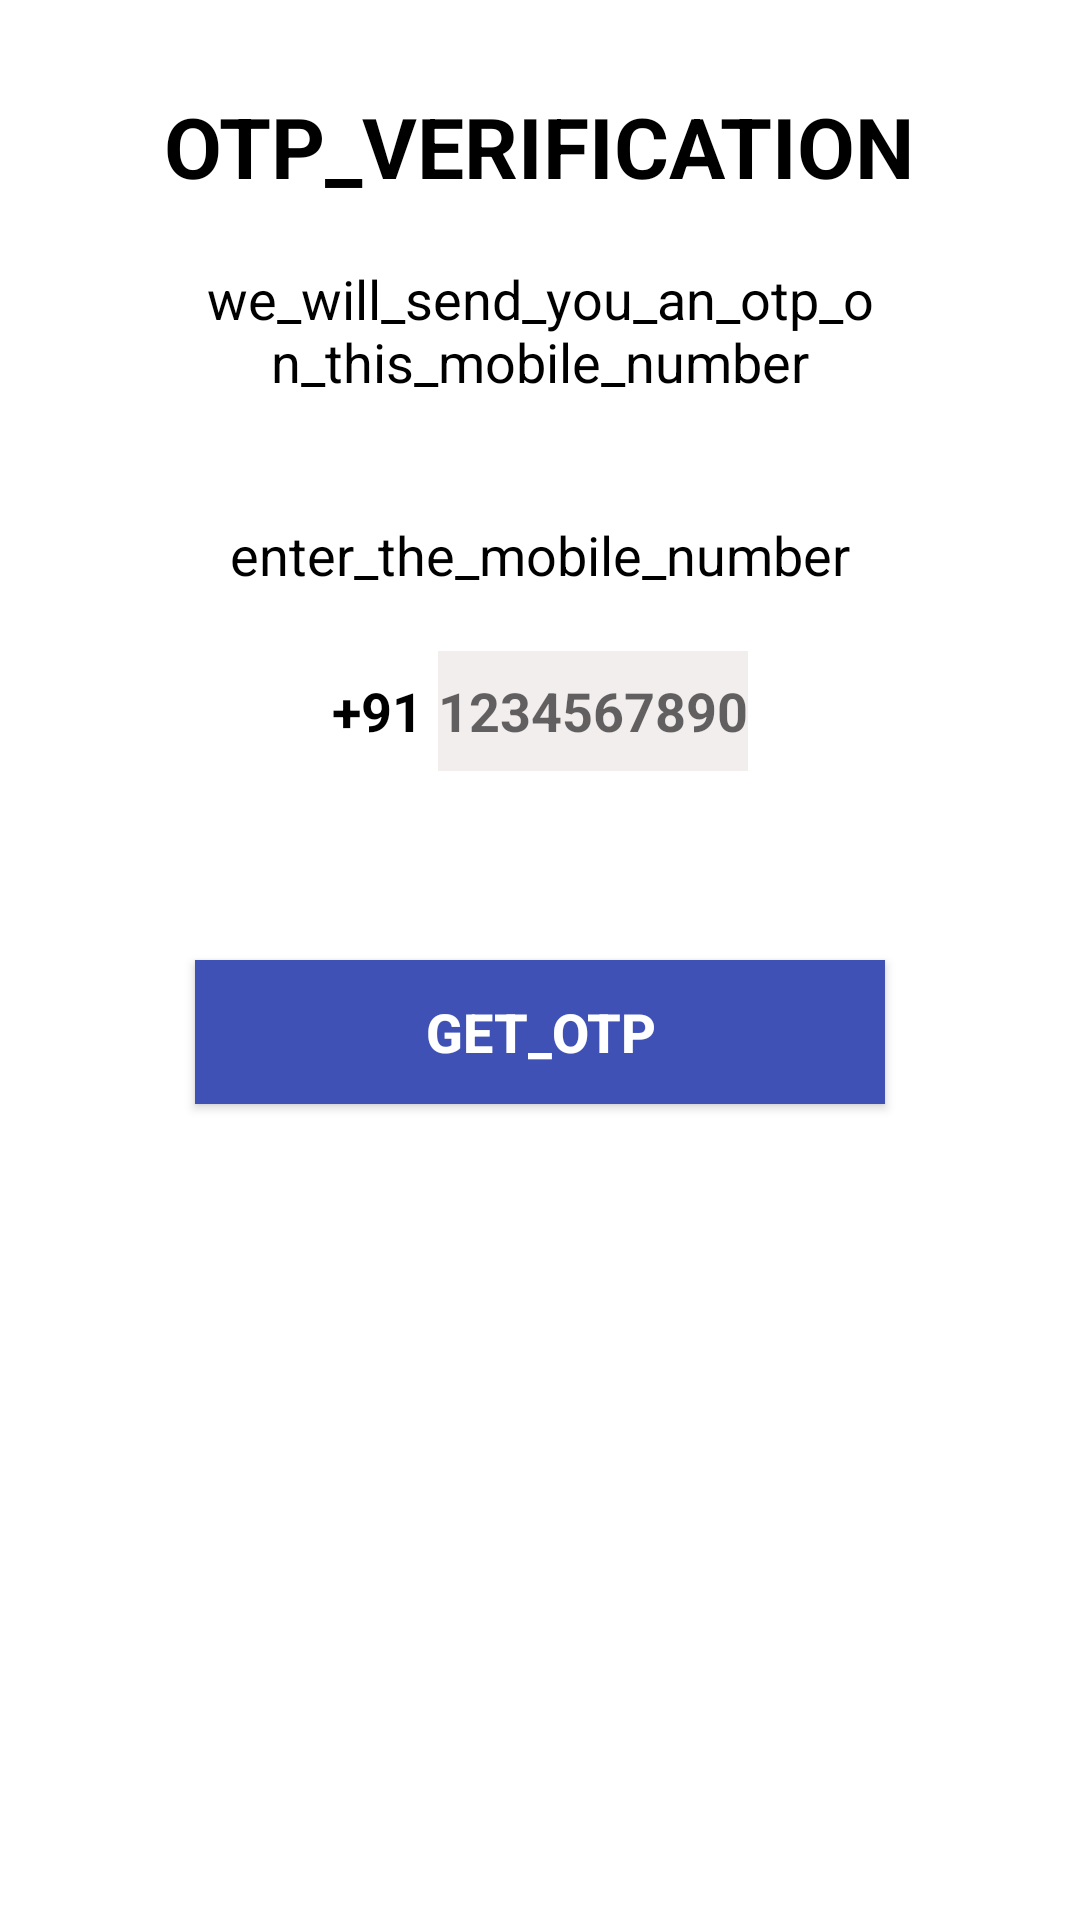

Write the Android layout XML for this screen, with the resource values it uses.
<!-- AndroidManifest.xml: application theme Theme.Guru -->
<!-- res/layout/activity_get_otp.xml -->
<?xml version="1.0" encoding="utf-8"?>
<RelativeLayout xmlns:android="http://schemas.android.com/apk/res/android"
    xmlns:app="http://schemas.android.com/apk/res-auto"
    xmlns:tools="http://schemas.android.com/tools"
    android:layout_width="match_parent"
    android:layout_height="match_parent"
    tools:context=".get_otp">

    <LinearLayout
        android:layout_width="match_parent"
        android:layout_height="match_parent"
        android:layout_marginLeft="15dp"
        android:layout_marginRight="15dp"
        android:layout_marginBottom="10dp"
        android:orientation="vertical"
        app:layout_constraintBottom_toBottomOf="parent"
        app:layout_constraintEnd_toEndOf="parent"
        app:layout_constraintStart_toStartOf="parent"
        app:layout_constraintTop_toTopOf="parent">


        <TextView
            android:layout_width="wrap_content"
            android:layout_height="wrap_content"
            android:layout_gravity="center"
            android:layout_marginTop="30dp"
            android:gravity="center"
            android:text="otp_verification"
            android:textAllCaps="true"
            android:textColor="@color/black"
            android:textSize="28sp"
            android:textStyle="bold" />

        <TextView
            android:layout_width="match_parent"
            android:layout_height="wrap_content"
            android:layout_marginStart="50dp"
            android:layout_marginTop="20dp"
            android:layout_marginEnd="50dp"

            android:gravity="center"
            android:text="we_will_send_you_an_otp_on_this_mobile_number"
            android:textColor="@color/black"
            android:textSize="18sp" />

        <TextView
            android:layout_width="match_parent"
            android:layout_height="wrap_content"
            android:layout_marginStart="30dp"
            android:layout_marginTop="40dp"
            android:layout_marginEnd="30dp"
            android:gravity="center"
            android:text="enter_the_mobile_number"
            android:textColor="@color/black"
            android:textSize="18sp" />

        <LinearLayout
            android:layout_width="match_parent"
            android:layout_height="wrap_content"
            android:layout_marginStart="60dp"
            android:layout_marginTop="20dp"
            android:layout_marginEnd="60dp"
            android:gravity="center"
            android:orientation="horizontal">

            <TextView
                android:layout_width="wrap_content"
                android:layout_height="40dp"
                android:gravity="center"
                android:text="+91"
                android:textColor="@color/black"
                android:textSize="18sp"
                android:textStyle="bold" />


            <EditText
                android:id="@+id/inputMobile"
                android:layout_width="wrap_content"
                android:layout_height="40dp"
                android:layout_marginLeft="5dp"
                android:background="#F3EEEE"
                android:hint="1234567890"
                android:imeOptions="actionDone"
                android:importantForAutofill="no"
                android:inputType="number"
                android:textSize="18sp"
                android:textStyle="bold" />


        </LinearLayout>

        <View
            android:layout_width="match_parent"
            android:layout_height="3dp"
            android:layout_marginStart="70dp"
            android:layout_marginTop="10dp"
            android:layout_marginEnd="70dp" />

        <FrameLayout
            android:layout_width="match_parent"
            android:layout_height="wrap_content">

            <Button
                android:id="@+id/getOTPButton"
                android:layout_width="match_parent"
                android:layout_height="wrap_content"
                android:layout_margin="50dp"
                android:background="#3F51B5"
                android:text="get_otp"
                android:textColor="@color/white"
                android:textSize="18sp"
                android:textStyle="bold" />

            <ProgressBar
                android:id="@+id/progressBar"
                android:layout_width="40dp"
                android:layout_height="40dp"
                android:layout_gravity="center"
                android:visibility="gone" />


        </FrameLayout>


    </LinearLayout>
</RelativeLayout>
<!-- resources referenced by this layout -->
<resources>
  <style name="Theme.Guru" parent="Theme.MaterialComponents.DayNight.DarkActionBar">
          
          <item name="colorPrimary">@color/purple_500</item>
          <item name="colorPrimaryVariant">@color/purple_700</item>
          <item name="colorOnPrimary">@color/white</item>
          
          <item name="colorSecondary">@color/teal_200</item>
          <item name="colorSecondaryVariant">@color/teal_700</item>
          <item name="colorOnSecondary">@color/black</item>
          
          <item name="android:statusBarColor" tools:targetApi="l">?attr/colorPrimaryVariant</item>
          
      </style>
  <!-- not gathered from this repository: default colours our renderer supplied (Android Studio template values) -->
  <color name="purple_500">#FF6200EE</color>
  <color name="purple_700">#FF3700B3</color>
  <color name="teal_200">#FF03DAC5</color>
  <color name="teal_700">#FF018786</color>
  <color name="black">#FF000000</color>
  <color name="white">#FFFFFFFF</color>
</resources>
